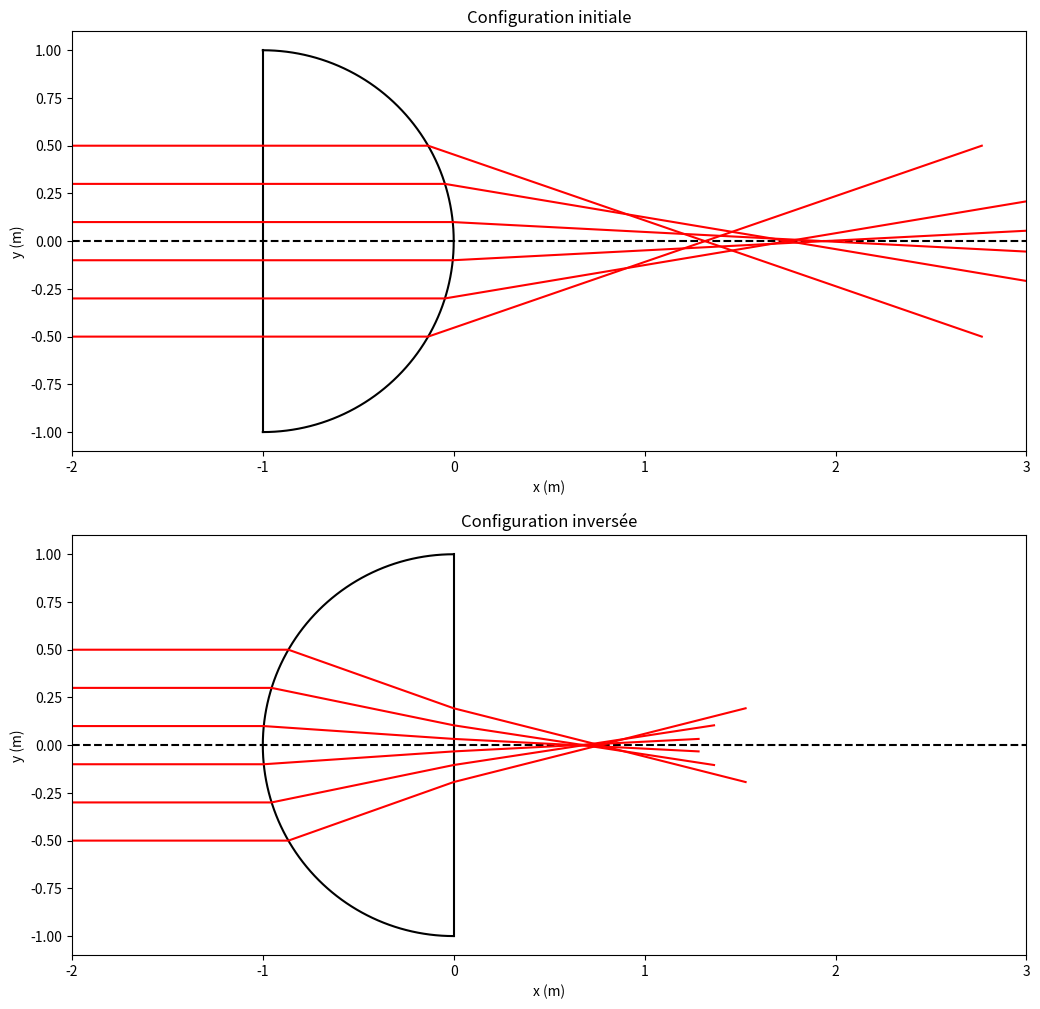

Recreate this plot in Python.
import numpy as np
import matplotlib.pyplot as plt

############
# PARAMÈTRES
############
R = 1        # rayon du dioptre sphérique (en mètres)
n = 1.51     # indice de la lentille
hmax = 0.5   # distance maximale du rayon incident (en mètres)
N = 6

##########################
# PRÉPARATION DE LA FIGURE
##########################
plt.figure(figsize=(16,12))
ax1 = plt.subplot2grid((2,1), (0,0))
ax2 = plt.subplot2grid((2,1), (1,0))
ax1.set_title("Configuration initiale")
ax2.set_title("Configuration inversée")
for ax in [ax1, ax2]:
    ax.set_aspect("equal")
    ax.set_xlim(-2*R, 3*R)
    ax.plot([-2*R, 5*R], np.zeros(2), "--k") # axe optique 
    ax.set_xlabel("x (m)")
    ax.set_ylabel("y (m)")
# Dioptre sphérique (sens ordinaire)
theta = np.linspace(-np.pi/2, np.pi/2, 101)
xd = R * np.cos(theta) - R
yd = R * np.sin(theta)
ax1.plot(xd, yd, "k")
ax1.plot([xd[0], xd[-1]], [yd[0], yd[-1]], "k")
# Dioptre sphérique (sens inversé)
theta = np.linspace(-np.pi/2, np.pi/2, 101)
xd = -R * np.cos(theta)
yd = R * np.sin(theta)
ax2.plot(xd, yd, "k")
ax2.plot([xd[0], xd[-1]], [yd[0], yd[-1]], "k")

#################
# TRACÉ DE RAYONS
#################
# Configuratiuon initiale
for h in np.linspace(-hmax, hmax, N):
    # Coordonnées des différents points
    xA, yA = (-2 * R, h)                 # coordonnées du point A
    xI, yI = (-R, h)                     # coordonnées du point I
    xJ, yJ = (np.sqrt(R**2 - h**2)-R, h) # coordonnées du point J
    # Angles au niveau du dioptre sphérique
    i = np.arcsin(h / R)     # angle d'incidence
    r = np.arcsin(n * h / R) # angle de réfraction
    xK, yK = (xJ + h / np.tan(r-i), 0)   # coordonnées du point K
    xB, yB = (2*xK-xJ, -h)               # coordonnées du point B
    # Tracé de la marche des rayons
    x = [xA, xI, xJ, xK, xB]
    y = [yA, yI, yJ, yK, yB]
    ax1.plot(x, y, "red")
# Configuration inversée
for h in np.linspace(-hmax, hmax, N):
    # Coordonnées des différents points
    xA, yA = (-2 * R, h)                 # coordonnées du point A
    xI, yI = (-np.sqrt(R**2 - h**2), h)  # coordonnées du point I
    # Angles au niveau des dioptres
    alpha = np.arctan(h / R)
    i1 = np.arcsin(np.sin(alpha)/n)
    i2 = alpha - i1
    i3 = np.arcsin(n*np.sin(i2))
    x0 = - np.sqrt(R**2 - h**2)
    y0 = h - (R - x0) * np.tan(i2)
    L = y0 / np.tan(i3)
    xJ, yJ = (0, y0)                     # coordonnées du point J
    xK, yK = (L, 0)                      # coordonnées du point K
    xB, yB = (2*L, -y0)                  # coordonnées du point B
    # Tracé de la marche des rayons
    x = [xA, xI, xJ, xK, xB]
    y = [yA, yI, yJ, yK, yB]
    ax2.plot(x, y, "red")
plt.show()
